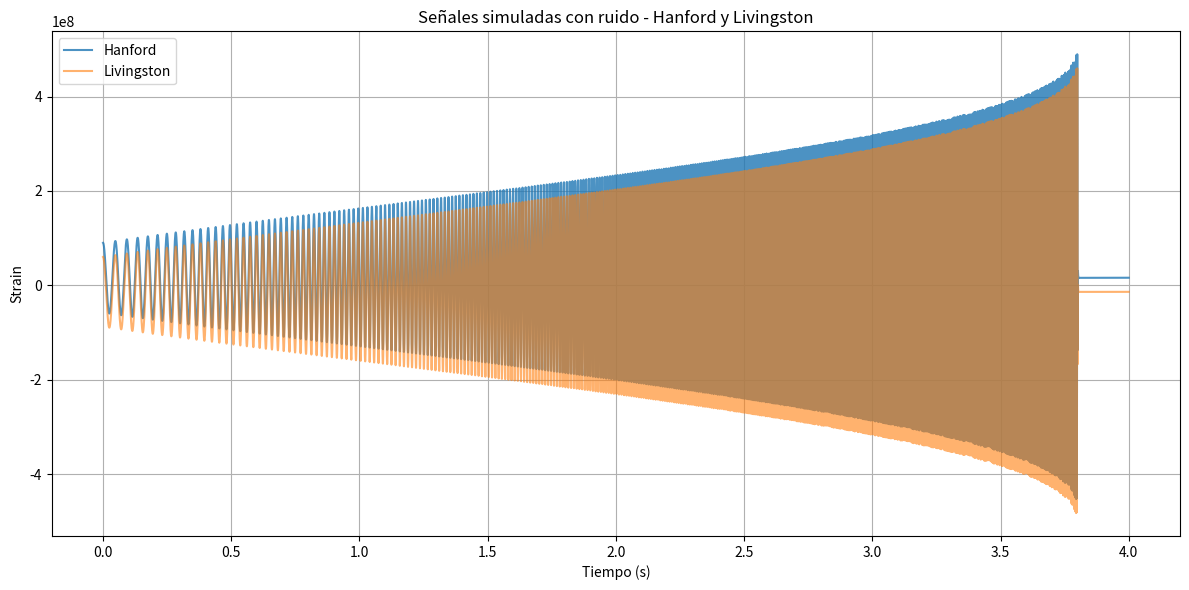
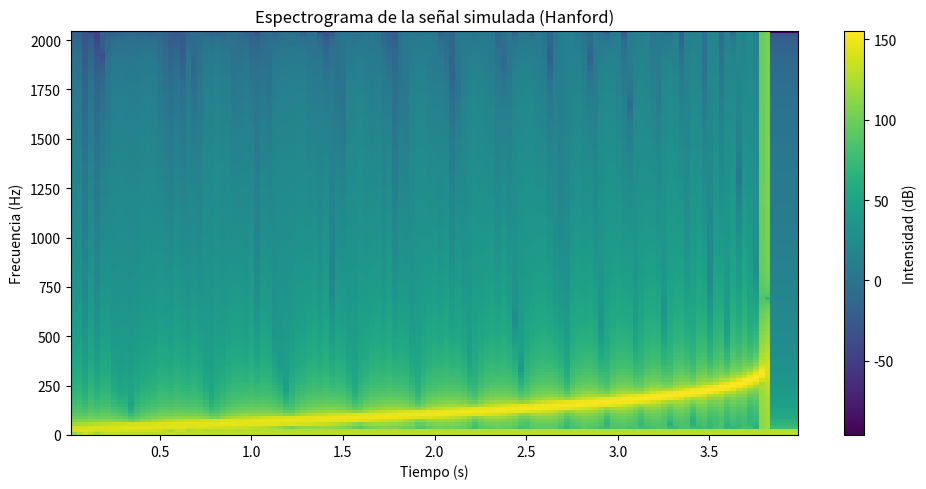

The matplotlib source for these figures, in order:
#date: 2025-05-12T17:11:02Z
#url: https://api.github.com/gists/7890bf3ec2c96f075e34f3d9ee726f73
#owner: https://api.github.com/users/augustoaa1

import numpy as np
import matplotlib.pyplot as plt
from scipy.signal import chirp

# Parámetros físicos
mass1_source = 30  # masas en M_sun (no en SI)
mass2_source = 20
redshift = 0.09

# Redshifteamos las masas observadas
mass1 = mass1_source * (1 + redshift)
mass2 = mass2_source * (1 + redshift)

distance = 410  # en Mpc

# Parámetros de la señal
f_lower = 20
f_upper = 300
sample_rate = 4096
duration = 4  # en segundos

# Constantes físicas
G = 6.67430e-11  # Constante gravitacional en m^3 kg^-1 s^-2
c = 2.99792458e8  # Velocidad de la luz en m/s
Msun = 1.989e30   # Masa solar en kg
Mpc = 3.086e22    # Megaparsec en metros

def generate_waveform(mass1, mass2, distance, f_lower, f_upper, sample_rate, duration):
    """
    Genera una forma de onda gravitacional similar a IMRPhenomD para un sistema binario
    """
    # Convertir unidades
    m1_kg = mass1 * Msun
    m2_kg = mass2 * Msun
    dist_m = distance * Mpc
    
    # Calcular parámetros derivados
    total_mass = mass1 + mass2
    eta = (mass1 * mass2) / (total_mass ** 2)  # Razón de masas simétrica
    chirp_mass = total_mass * (eta ** (3/5))  # Masa de chirp
    
    # Tiempo de la señal
    t = np.linspace(0, duration, int(duration * sample_rate))
    
    # Tiempo de coalescencia (asumimos que ocurre cerca del final)
    t_coal = duration * 0.95
    
    # Fase de inspiral: frecuencia aumenta según una aproximación de la ecuación de chirp
    # La frecuencia instantánea sigue aproximadamente f(t) ∝ (tc - t)^(-3/8)
    f_t = np.zeros_like(t)
    
    # Solo calculamos para t < t_coal
    mask = t < t_coal
    t_to_coal = t_coal - t[mask]
    
    # Escalamiento de frecuencia
    f_scale = (chirp_mass / 30) ** (-5/8)
    
    # Frecuencia instantánea como función del tiempo
    f_t[mask] = f_lower + (f_upper - f_lower) * (1 - (t_to_coal / t_coal) ** (3/8)) * f_scale
    
    # Amplitud como función del tiempo y frecuencia - aumenta a medida que se acerca la coalescencia
    # h ∝ (chirp_mass)^(5/3) * f^(2/3) / distance
    amp_scale = 1e-21 * ((chirp_mass * Msun) ** (5/3)) / dist_m
    amplitude = np.zeros_like(t)
    amplitude[mask] = amp_scale * (np.pi * f_t[mask]) ** (2/3)
    
    # Fase (integración numérica aproximada de la frecuencia)
    phase = np.zeros_like(t)
    phase[mask] = 2 * np.pi * np.cumsum(f_t[mask]) * (t[1] - t[0])
    
    # Forma de onda h+
    h_plus = amplitude * np.cos(phase)
    
    # Después de la coalescencia (t > t_coal), añadimos una señal de ringdown que decae exponencialmente
    if np.any(~mask):
        # Frecuencia del ringdown (depende de la masa final)
        f_ring = f_upper * 1.2
        
        # Tiempo de decaimiento
        tau = 4 * (total_mass / 100) * (G * total_mass * Msun) / (c ** 3)
        
        # Amplitud inicial del ringdown (continuidad con la última amplitud del inspiral)
        amp_ring_init = amplitude[mask][-1]
        
        # Ringdown: oscilación amortiguada
        t_ring = t[~mask] - t_coal
        h_ring = amp_ring_init * np.exp(-t_ring / tau) * np.cos(2 * np.pi * f_ring * t_ring + phase[mask][-1])
        
        h_plus[~mask] = h_ring
    
    return h_plus

def generate_noise(length, delta_t, psd_model='aLIGO'):
    """
    Genera ruido gaussiano coloreado según un modelo de PSD
    
    :param length: Longitud de la serie temporal
    :param delta_t: Intervalo de tiempo entre muestras
    :param psd_model: Modelo de PSD a usar ('aLIGO' por defecto)
    :return: Serie temporal de ruido
    """
    # Frecuencias para la PSD
    freqs = np.fft.rfftfreq(length, delta_t)
    
    # Evitamos f=0
    freqs[0] = freqs[1] / 2
    
    # Implementación simplificada de PSD aLIGO
    if psd_model == 'aLIGO':
        # Parámetros aproximados para aLIGO Zero Det. High Power
        fs = 20.0  # Frecuencia de rodilla baja
        a = 1e-47  # Factor de escala
        b = 16.0   # Exponente para el término de baja frecuencia
        c = 2.0    # Exponente para el término de alta frecuencia
        
        # Modelo simplificado: S(f) = a * (1 + (f/fs)^-b + (f/fs)^c)
        psd = a * (1 + (freqs/fs)**(-b) + (freqs/fs)**c)
    else:
        # PSD plana por defecto
        psd = np.ones_like(freqs)
    
    # Generar ruido blanco en el dominio de la frecuencia
    nf = np.sqrt(psd/2) * (np.random.randn(len(freqs)) + 1j * np.random.randn(len(freqs)))
    nf[0] = nf[0].real  # Componente DC debe ser real
    
    # Transformada inversa para obtener ruido en el dominio del tiempo
    noise = np.fft.irfft(nf) * np.sqrt(length)
    
    return noise

# Generar la onda gravitacional
hp = generate_waveform(mass1, mass2, distance, f_lower, f_upper, sample_rate, duration)

# Redimensionar la señal para que coincida con la duración deseada
target_length = int(sample_rate * duration)

# Generar el ruido (simulando la PSD de aLIGO)
noise_hanford = generate_noise(target_length, 1.0/sample_rate, psd_model='aLIGO')
noise_livingston = generate_noise(target_length, 1.0/sample_rate, psd_model='aLIGO')

# Ajustar la amplitud del ruido para que sea similar a la señal (SNR realista)
signal_rms = np.sqrt(np.mean(hp**2))
noise_rms = np.sqrt(np.mean(noise_hanford**2))
snr_target = 10  # Relación señal-ruido objetivo
noise_scale_factor = signal_rms / (noise_rms * snr_target)

noise_hanford *= noise_scale_factor
noise_livingston *= noise_scale_factor

# Señal con ruido
signal_hanford = hp + noise_hanford
signal_livingston = hp + noise_livingston

# Ejes de tiempo
time = np.arange(target_length) / sample_rate

# Mostrar una tabla con algunas filas
print("Time (s)     | Hanford Strain   | Livingston Strain")
print("-----------------------------------------------------")
for t, h1, h2 in zip(time[:10], signal_hanford[:10], signal_livingston[:10]):
    print(f"{t:.6f}   | {h1:.6e}     | {h2:.6e}")

# Graficar las señales en el dominio del tiempo
plt.figure(figsize=(12, 6))
plt.plot(time, signal_hanford, label='Hanford', alpha=0.8)
plt.plot(time, signal_livingston, label='Livingston', alpha=0.6)
plt.xlabel("Tiempo (s)")
plt.ylabel("Strain")
plt.title("Señales simuladas con ruido - Hanford y Livingston")
plt.legend()
plt.grid(True)
plt.tight_layout()
plt.show()

# Espectrograma de la señal de Hanford
plt.figure(figsize=(10, 5))
plt.specgram(signal_hanford, NFFT=256, Fs=sample_rate, noverlap=128, cmap='viridis')
plt.title("Espectrograma de la señal simulada (Hanford)")
plt.xlabel("Tiempo (s)")
plt.ylabel("Frecuencia (Hz)")
plt.colorbar(label="Intensidad (dB)")
plt.tight_layout()
plt.show()